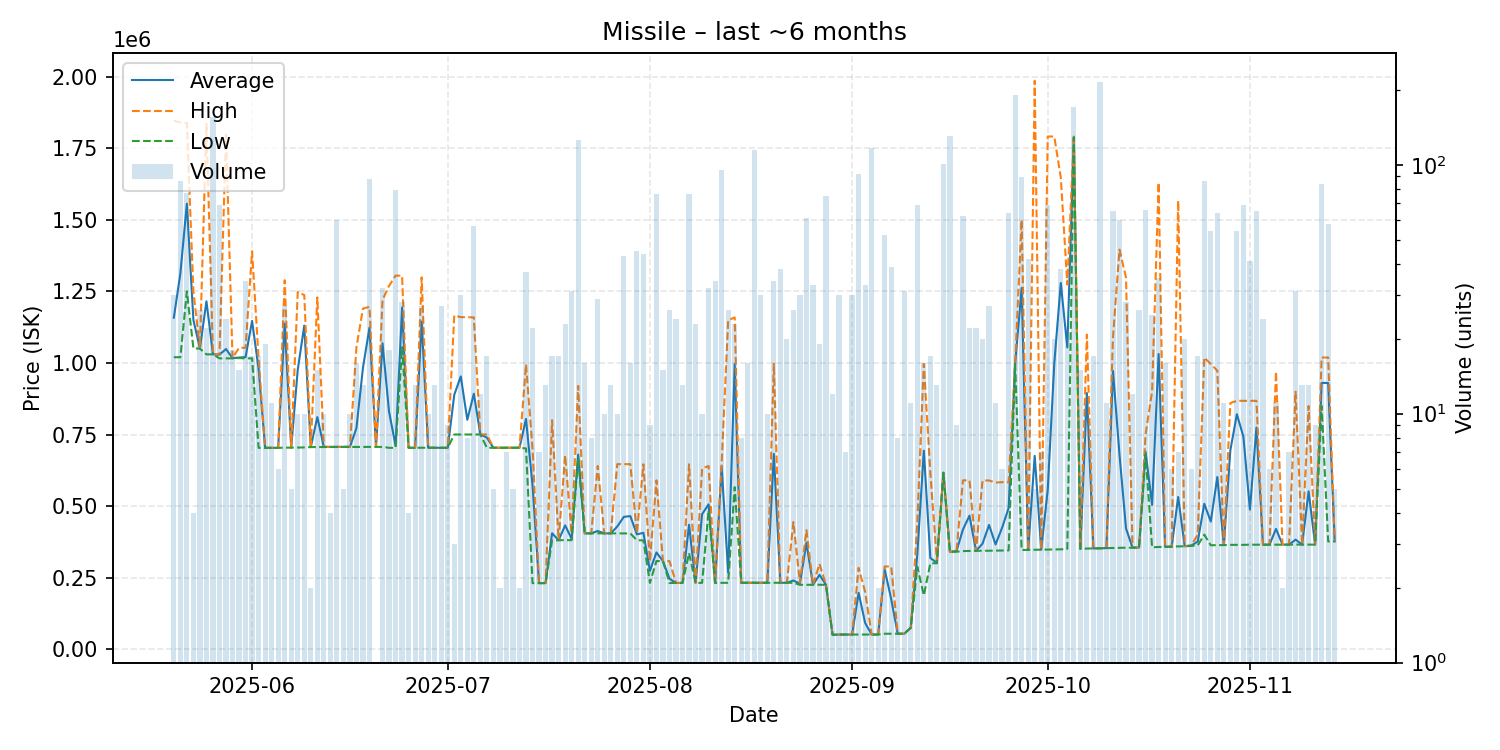

Data behind this chart, as committed beside it:
date, average, highest, lowest, order_count, volume
2025-05-20, 1158033, 1846000, 1020000, 11, 30
2025-05-21, 1312035, 1840000, 1020000, 12, 86
2025-05-22, 1556558, 1838000, 1250000, 24, 77
2025-05-23, 1150000, 1249000, 1051000, 3, 4
2025-05-24, 1050654, 1051000, 1050000, 11, 26
2025-05-25, 1215364, 1836000, 1030000, 11, 22
2025-05-26, 1030000, 1030000, 1030000, 5, 156
2025-05-27, 1029130, 1030000, 1016000, 6, 69
2025-05-28, 1048583, 1798000, 1016000, 7, 24
2025-05-29, 1016611, 1017000, 1016000, 5, 18
2025-05-30, 1019000, 1053000, 1017000, 7, 15
2025-05-31, 1020353, 1053000, 1016000, 10, 34
2025-06-01, 1146824, 1390000, 1016000, 9, 17
2025-06-02, 979224, 1016000, 703400, 5, 17
2025-06-03, 703400, 703400, 703400, 4, 19
2025-06-04, 703427, 703500, 703400, 7, 11
2025-06-05, 703450, 703500, 703400, 4, 6
2025-06-06, 1137370, 1289000, 704000, 9, 27
2025-06-07, 704040, 704200, 704000, 3, 5
2025-06-08, 976110, 1248000, 704300, 6, 10
2025-06-09, 1130580, 1237000, 704900, 4, 10
2025-06-10, 706100, 706100, 706100, 1, 2
2025-06-11, 810813, 1229000, 706200, 6, 15
2025-06-12, 706670, 706700, 706600, 4, 10
2025-06-13, 706700, 706700, 706700, 2, 4
2025-06-14, 706700, 706700, 706700, 3, 60
2025-06-15, 706780, 706900, 706700, 4, 5
2025-06-16, 706900, 706900, 706900, 5, 10
2025-06-17, 772169, 1055000, 706900, 4, 16
2025-06-18, 983269, 1190000, 706700, 6, 13
2025-06-19, 1123616, 1196000, 706700, 18, 88
2025-06-20, 706700, 706700, 706700, 1, 1
2025-06-21, 1068862, 1220000, 706700, 11, 32
2025-06-22, 829917, 1269500, 703500, 9, 18
2025-06-23, 711016, 1305000, 703400, 4, 79
2025-06-24, 1193911, 1305000, 1055000, 9, 28
2025-06-25, 703600, 703600, 703600, 1, 4
2025-06-26, 703546, 703700, 703500, 7, 13
2025-06-27, 1144530, 1299000, 703800, 7, 27
2025-06-28, 703730, 703800, 703700, 5, 10
2025-06-29, 703654, 703750, 703500, 6, 13
2025-06-30, 703404, 703500, 703400, 5, 27
2025-07-01, 703400, 703400, 703400, 4, 9
2025-07-02, 888667, 1166000, 750000, 3, 3
2025-07-03, 953070, 1160000, 750000, 9, 30
2025-07-04, 801338, 1160000, 750100, 6, 8
2025-07-05, 892568, 1159000, 750200, 7, 57
2025-07-06, 750217, 750300, 750200, 6, 12
2025-07-07, 739218, 750200, 703700, 9, 17
2025-07-08, 703700, 703700, 703700, 2, 5
2025-07-09, 703800, 703800, 703800, 1, 2
2025-07-10, 703743, 703800, 703700, 4, 7
2025-07-11, 703700, 703700, 703700, 2, 5
2025-07-12, 703700, 703700, 703700, 2, 2
2025-07-13, 804419, 994800, 701300, 12, 37
2025-07-14, 572964, 701300, 230700, 7, 22
2025-07-15, 230800, 230800, 230800, 4, 7
2025-07-16, 230923, 231400, 230800, 9, 13
2025-07-17, 405018, 799900, 380300, 5, 17
2025-07-18, 380706, 380800, 380650, 5, 17
... 119 more rows
